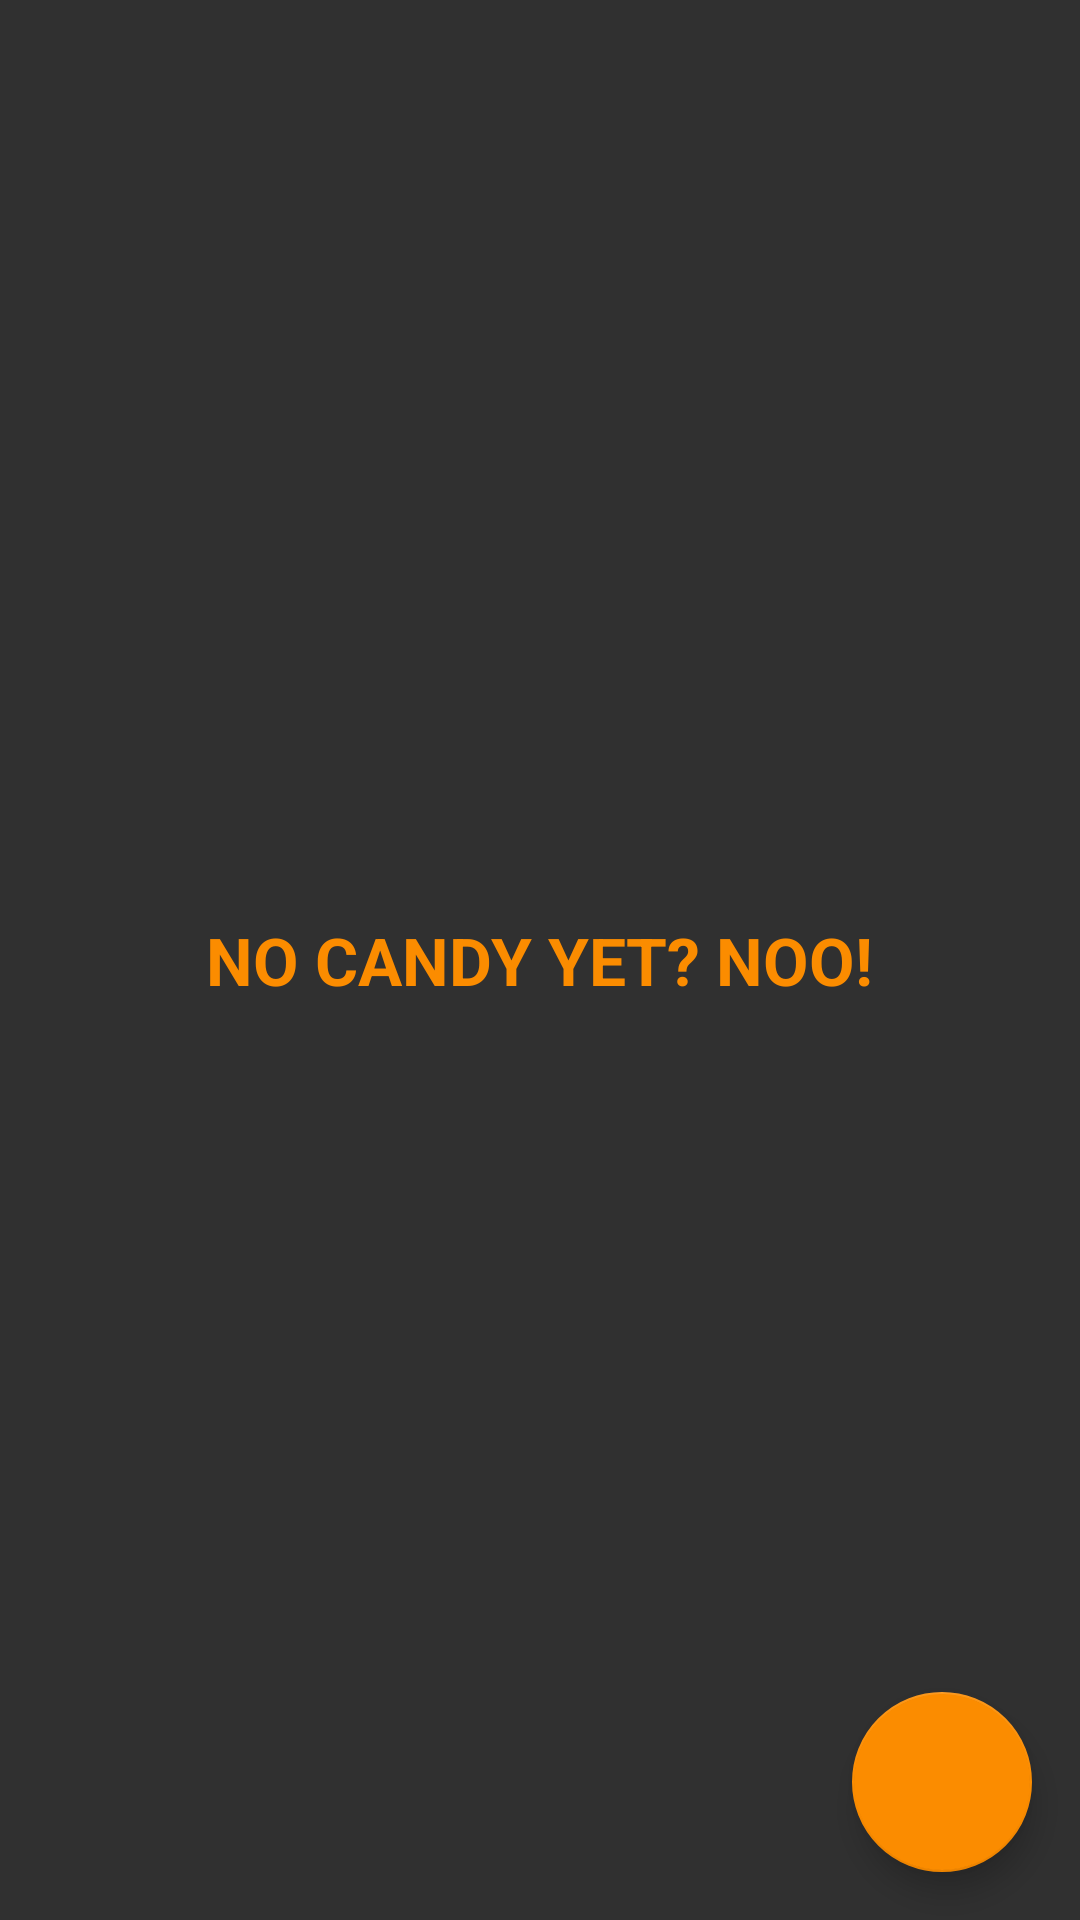

Write the Android layout XML for this screen, with the resource values it uses.
<!-- AndroidManifest.xml: application theme AppTheme -->
<!-- res/layout/activity_main.xml -->
<FrameLayout xmlns:android="http://schemas.android.com/apk/res/android"
    xmlns:app="http://schemas.android.com/apk/res-auto"
    xmlns:tools="http://schemas.android.com/tools" android:layout_width="match_parent"
    android:layout_height="match_parent"  tools:context=".MainActivity"
    >

    <ListView
        android:id="@+id/list"
        android:layout_width="match_parent"
        android:layout_height="match_parent"
        tools:listitem="@layout/item_candy"
        android:layout_margin="5dp"
        android:visibility="visible"
        android:divider="@null"></ListView>

    <android.support.design.widget.FloatingActionButton
        android:layout_width="60dp"
        android:layout_height="60dp"
        android:layout_alignParentBottom="true"
        android:layout_alignParentEnd="true"
        app:backgroundTint="@color/orangee"
        app:rippleColor="#FFF"
        android:src="@drawable/ic_add_white_48dp"
        android:layout_gravity="right|bottom"
        android:layout_margin="16dp"
        android:id="@+id/addButton" />

    <TextView
        android:layout_width="wrap_content"
        android:layout_height="wrap_content"
        android:textAppearance="?android:attr/textAppearanceLarge"
        android:text="NO CANDY YET? NOO!"
        android:id="@+id/what"
        android:layout_gravity="center"
        android:textStyle="bold"
        android:textColor="@color/orangee" />


</FrameLayout>
<!-- res/layout/item_candy.xml (included above) -->
<?xml version="1.0" encoding="utf-8"?>
<FrameLayout xmlns:android="http://schemas.android.com/apk/res/android"
    android:orientation="vertical" android:layout_width="match_parent"
    android:layout_height="match_parent"
    android:padding="10dp">

    <android.support.v7.widget.CardView
        android:layout_width="match_parent"
        android:layout_height="wrap_content">
        <RelativeLayout
            android:layout_width="match_parent"
            android:layout_height="match_parent"
            android:padding="10dp">

            <TextView
                android:layout_width="wrap_content"
                android:layout_height="wrap_content"
                android:textAppearance="?android:attr/textAppearanceLarge"
                android:text="CANDY"
                android:id="@+id/name"
                android:layout_centerVertical="true"
                android:layout_alignParentStart="true"
                android:textColor="@android:color/secondary_text_light"
                android:layout_marginRight="10dp"
                android:singleLine="true" />

            <TextView
                android:layout_width="wrap_content"
                android:layout_height="wrap_content"
                android:textAppearance="?android:attr/textAppearanceLarge"
                android:text="000"
                android:id="@+id/count"
                android:layout_alignParentTop="true"
                android:layout_alignParentEnd="true"
                android:textColor="@android:color/secondary_text_light" />
        </RelativeLayout>
    </android.support.v7.widget.CardView>




</FrameLayout>
<!-- resources referenced by this layout -->
<resources>
  <color name="orangee">#FB8C00</color>
  <style name="AppTheme" parent="Theme.AppCompat">
          <item name="colorPrimary">#9575CD</item>
          <item name="colorPrimaryDark">#7E57C2</item>
          <item name="colorButtonNormal">@color/orangee</item>
  
      </style>
</resources>
